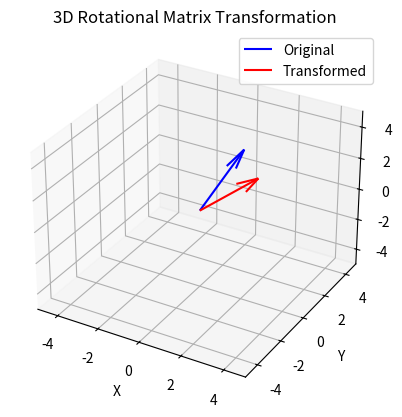
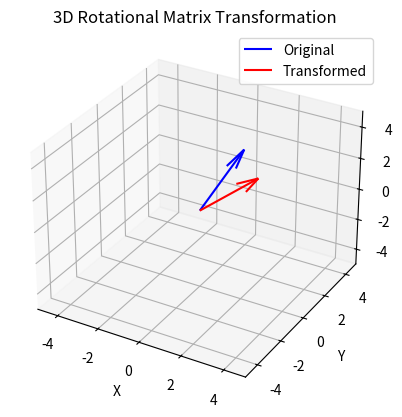

Write Python code to recreate these figures, in order. (Note: this script raises an exception after producing the figures.)
import numpy as np
import matplotlib.pyplot as plt
from mpl_toolkits.mplot3d import Axes3D
from matplotlib.animation import FuncAnimation

class RotationalMatrix3D:
    def __init__(self, roll, pitch, yaw):
        self.roll = roll
        self.pitch = pitch
        self.yaw = yaw

    def __mul__(self, vector):
        """
        Applies the rotational matrix to a 3D vector, list, or tuple.
        Returns the transformed vector as a NumPy array.
        """
        R_roll = np.array([[1, 0, 0],
                           [0, np.cos(self.roll), -np.sin(self.roll)],
                           [0, np.sin(self.roll), np.cos(self.roll)]])

        R_pitch = np.array([[np.cos(self.pitch), 0, np.sin(self.pitch)],
                            [0, 1, 0],
                            [-np.sin(self.pitch), 0, np.cos(self.pitch)]])

        R_yaw = np.array([[np.cos(self.yaw), -np.sin(self.yaw), 0],
                          [np.sin(self.yaw), np.cos(self.yaw), 0],
                          [0, 0, 1]])

        R = np.dot(R_roll, np.dot(R_pitch, R_yaw))

        return np.dot(R, vector)

    def visualize(self, vector):
        """
        Visualizes the original and transformed vectors using matplotlib's quiver3D plot.
        The original vector is plotted in blue, and the transformed vector is plotted in red.
        """
        transformed_vector = self.__mul__(vector)

        fig = plt.figure()
        ax = fig.add_subplot(111, projection='3d')

        ax.quiver(0, 0, 0, vector[0], vector[1], vector[2], color='blue', label='Original')
        ax.quiver(0, 0, 0, transformed_vector[0], transformed_vector[1], transformed_vector[2], color='red', label='Transformed')

        ax.set_xlim([-5, 5])
        ax.set_ylim([-5, 5])
        ax.set_zlim([-5, 5])
        ax.set_xlabel('X')
        ax.set_ylabel('Y')
        ax.set_zlabel('Z')
        ax.set_title('3D Rotational Matrix Transformation')
        ax.legend()
        plt.grid(True)
        plt.show()

    def animate(self, vector, duration=10):
        """
        Animates the rotation of the vector from the original position to the transformed position.
        The animation lasts for the specified duration in seconds.
        """
        num_frames = 100
        frame_rate = num_frames / duration

        fig = plt.figure()
        ax = fig.add_subplot(111, projection='3d')

        original_vector = vector.copy()
        transformed_vector = self.__mul__(vector)

        q = ax.quiver(0, 0, 0, original_vector[0], original_vector[1], original_vector[2], color='blue', label='Original')
        q_animation = ax.quiver(0, 0, 0, transformed_vector[0], transformed_vector[1], transformed_vector[2], color='red', label='Transformed')

        ax.set_xlim([-5, 5])
        ax.set_ylim([-5, 5])
        ax.set_zlim([-5, 5])
        ax.set_xlabel('X')
        ax.set_ylabel('Y')
        ax.set_zlabel('Z')
        ax.set_title('3D Rotational Matrix Transformation')
        ax.legend()
        plt.grid(True)

        angles = np.linspace(0, 2 * np.pi, num_frames)

        def update_frame(frame):
            roll = self.roll * angles[frame] / (2 * np.pi)
            pitch = self.pitch * angles[frame] / (2 * np.pi)
            yaw = self.yaw * angles[frame] / (2 * np.pi)

            R = RotationalMatrix3D(roll, pitch, yaw)

            transformed_vector = R * vector

            q_animation.set_UVC(transformed_vector[0], transformed_vector[1], transformed_vector[2])

            return q_animation,

        animation = FuncAnimation(fig, update_frame, frames=num_frames, interval=1000 / frame_rate, blit=True)
        plt.show()


# Example usage
roll = np.pi / 4
pitch = np.pi / 3
yaw = np.pi / 6

vector = np.array([1, 2, 3])

# Create an instance of the RotationalMatrix3D class with the given roll, pitch, and yaw
rot_matrix = RotationalMatrix3D(roll, pitch, yaw)

# Apply the rotation matrix to the vector
transformed_vector = rot_matrix * vector

# Visualize the original and transformed vectors
rot_matrix.visualize(vector)

# Animate the rotation from the original position to the transformed position
rot_matrix.animate(vector, duration=10)

